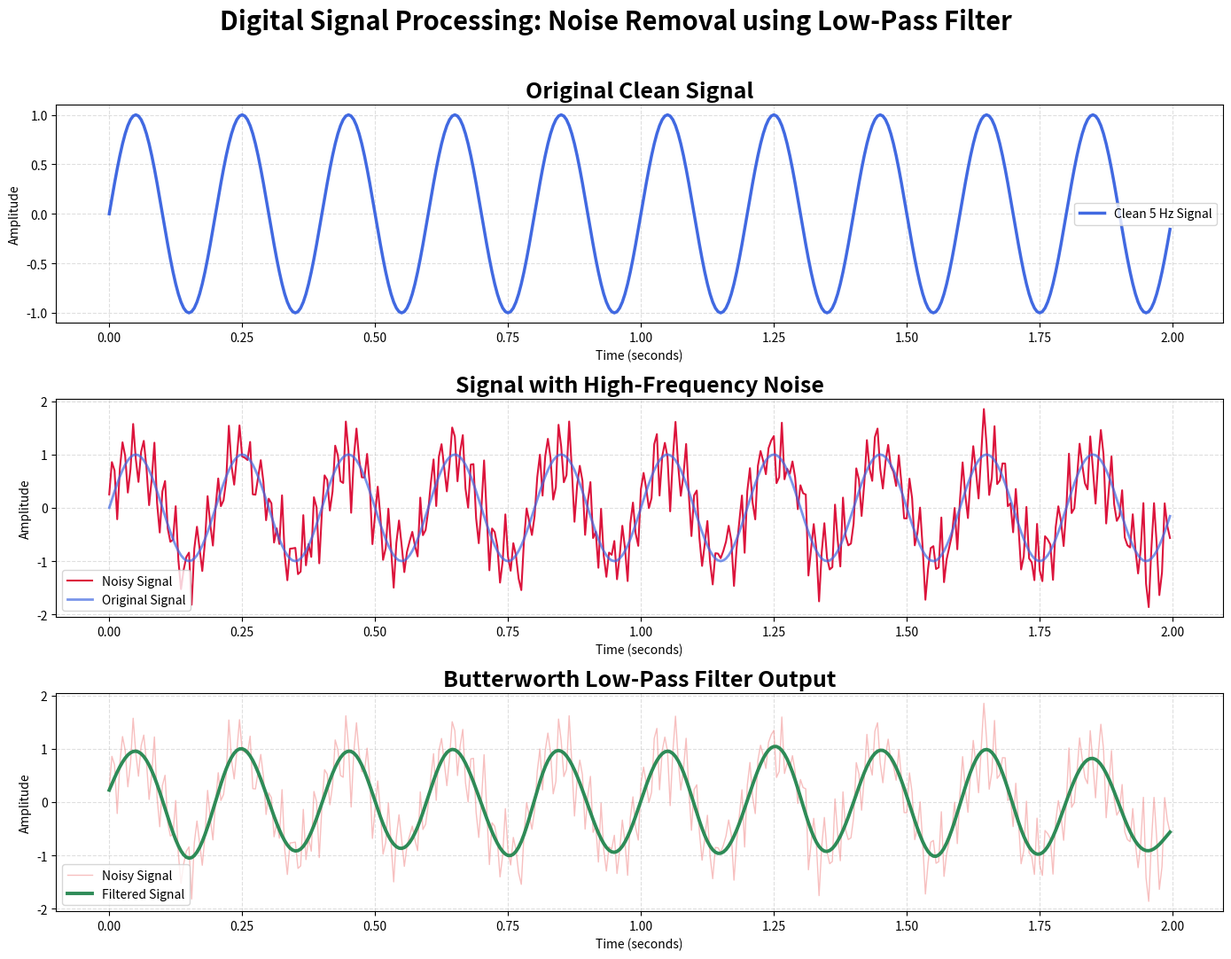

Write the Python code that produced this figure.
import numpy as np
import matplotlib.pyplot as plt
from scipy.signal import butter, filtfilt

# ==========================================
# 1. Sampling Parameters
# ==========================================

fs = 200                 # Sampling frequency
duration = 2             # Signal duration

t = np.arange(0, duration, 1 / fs)

# ==========================================
# 2. Generate Clean Signal
# ==========================================

# Low-frequency signal
f_signal = 5

clean_signal = np.sin(2 * np.pi * f_signal * t)

# ==========================================
# 3. Generate High-Frequency Noise
# ==========================================

f_noise = 50

noise = 0.5 * np.sin(2 * np.pi * f_noise * t)

# Random noise
random_noise = 0.25 * np.random.randn(len(t))

# Noisy signal
noisy_signal = clean_signal + noise + random_noise

# ==========================================
# 4. Design Butterworth Low-Pass Filter
# ==========================================

cutoff_frequency = 10
filter_order = 4

nyquist_frequency = fs / 2

normalized_cutoff = cutoff_frequency / nyquist_frequency

b, a = butter(
    filter_order,
    normalized_cutoff,
    btype="low"
)

# ==========================================
# 5. Apply Filter
# ==========================================

filtered_signal = filtfilt(
    b,
    a,
    noisy_signal
)

# ==========================================
# 6. Plot Results
# ==========================================

fig, axes = plt.subplots(
    3,
    1,
    figsize=(14, 11)
)

# ------------------------------------------
# Clean Signal
# ------------------------------------------

axes[0].plot(
    t,
    clean_signal,
    color="royalblue",
    linewidth=2.5,
    label="Clean 5 Hz Signal"
)

axes[0].set_title(
    "Original Clean Signal",
    fontsize=18,
    fontweight="bold"
)

axes[0].set_xlabel("Time (seconds)")
axes[0].set_ylabel("Amplitude")

axes[0].grid(
    True,
    linestyle="--",
    alpha=0.4
)

axes[0].legend()

# ------------------------------------------
# Noisy Signal
# ------------------------------------------

axes[1].plot(
    t,
    noisy_signal,
    color="crimson",
    linewidth=1.5,
    label="Noisy Signal"
)

axes[1].plot(
    t,
    clean_signal,
    color="royalblue",
    linewidth=2,
    alpha=0.7,
    label="Original Signal"
)

axes[1].set_title(
    "Signal with High-Frequency Noise",
    fontsize=18,
    fontweight="bold"
)

axes[1].set_xlabel("Time (seconds)")
axes[1].set_ylabel("Amplitude")

axes[1].grid(
    True,
    linestyle="--",
    alpha=0.4
)

axes[1].legend()

# ------------------------------------------
# Filtered Signal
# ------------------------------------------

axes[2].plot(
    t,
    noisy_signal,
    color="lightcoral",
    linewidth=1,
    alpha=0.5,
    label="Noisy Signal"
)

axes[2].plot(
    t,
    filtered_signal,
    color="seagreen",
    linewidth=2.8,
    label="Filtered Signal"
)

axes[2].set_title(
    "Butterworth Low-Pass Filter Output",
    fontsize=18,
    fontweight="bold"
)

axes[2].set_xlabel("Time (seconds)")
axes[2].set_ylabel("Amplitude")

axes[2].grid(
    True,
    linestyle="--",
    alpha=0.4
)

axes[2].legend()

# ------------------------------------------
# Overall Title
# ------------------------------------------

fig.suptitle(
    "Digital Signal Processing: Noise Removal using Low-Pass Filter",
    fontsize=21,
    fontweight="bold"
)

plt.tight_layout(
    rect=[0, 0, 1, 0.96]
)

plt.show()

# ==========================================
# Filter Information
# ==========================================

print("Sampling Frequency:", fs, "Hz")
print("Signal Frequency:", f_signal, "Hz")
print("Noise Frequency:", f_noise, "Hz")
print("Cutoff Frequency:", cutoff_frequency, "Hz")
print("Filter Order:", filter_order)
